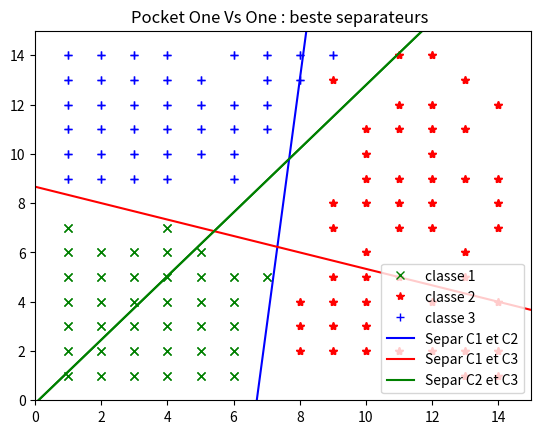

Generate this figure with matplotlib:
import numpy as np
import matplotlib.pyplot as plt




#---------------------------data-----------------------------------------------#
data = [
     [1, 1, 1], [1, 2, 1], [1, 3, 1], [2, 1, 1], [2, 3, 1], [1, 5, 1], [3, 5, 1], 
     [4, 1, 1], [4, 4, 1], [2, 5, 1], [3, 2, 1], [3, 3, 1], [5, 2, 1], [6, 1, 1], 
     [3, 1, 1], [2, 2, 1], [4, 2, 1], [4, 3, 1], [1, 4, 1], [1, 6, 1], [2, 6, 1],
     [3, 6, 1], [4, 6, 1], [4, 5, 1], [5, 4, 1], [3, 4, 1], [2, 4, 1], [5, 3, 1],
     [5, 1, 1], [5, 3, 1], [5, 5, 1], [5, 6, 1], [6, 2, 1], [6, 3, 1], [6, 5, 1],
     [6, 4, 1], [1, 7, 1], [7, 5, 1], [4, 7, 1],  
     
     [11, 5,  2], [12, 4,  2], [12, 7,  2], [13, 6,  2], [9, 7,  2], [10, 8, 2], [10, 9,  2],
     [11, 8,  2], [13, 9,  2], [11, 9,  2], [11, 11, 2], [14, 8, 2], [9, 8,  2], [14, 9,  2],
     [8, 2,   2], [8, 3,   2], [9,  3,  2], [12, 2,  2], [10, 3, 2], [14, 4, 2], [8, 4,   2],
     [12, 8,  2], [10, 5, 2 ], [12, 12, 2], [13, 11, 2], [11, 12, 2],[12, 14, 2],[9, 13,  2],
     [10, 2,  2], [9, 2,   2], [9,  4,  2], [9, 5,   2], [10, 4,  2],[10, 6,  2],[11, 2,  2],
     [13, 2,  2], [14, 2,  2], [14, 1,  2], [13, 1,  2], [11, 14, 2],[13, 5,  2],[10, 10, 2],
     [10, 11, 2], [12, 9,  2], [12, 10, 2], [12, 11, 2], [11, 7,  2],[14, 7,  2],[13, 13, 2],
     [14, 12, 2],

     [5, 10,  3], [1, 11,  3], [1, 12,  3], [2, 9,   3], [2, 10, 3], [1, 9,  3], [2, 11,  3], 
     [4, 12,  3], [4, 14,  3], [4, 9,   3], [4, 10,  3], [3, 9,  3], [5, 11, 3], [6, 14,  3],
     [1, 10,  3], [1, 13,  3], [1, 14,  3], [2, 12,  3], [2, 13, 3], [2, 14, 3], [3, 10,  3],
     [3, 11,  3], [3, 12,  3], [3, 14,  3], [4, 11,  3], [5, 13, 3], [6, 12, 3], [5, 12,  3], 
     [6,  9,  3], [6, 8,   3], [6, 11,  3], [9, 14,  3], [7, 11,  3],[7, 12, 3], [8, 13, 3], 
     [7, 13,  3], [7, 14,  3], [8, 14,  3], [3, 13,  3], [4, 13, 3]
     ]

#---------------data sous dictionaire juste pour le plot----------------------#
data_dict = {
    #'keys' : 'values',
    
    #-----classe 1
    '1, 1':'1', '1, 2':'1', '1, 3':'1', '2, 1':'1', '2, 3':'1', '1, 5':'1', '3, 5':'1', 
    '4, 1':'1', '4, 4':'1', '2, 5':'1', '3, 2':'1', '3, 3':'1', '5, 2':'1', '6, 1':'1', 
    '3, 1':'1', '2, 2':'1', '4, 2':'1', '4, 3':'1', '1, 4':'1', '1, 6':'1', '2, 6':'1', 
    '3, 6':'1', '4, 6':'1', '4, 5':'1', '5, 4':'1', '3, 4':'1', '2, 4':'1', '5, 3':'1', 
    '5, 1':'1', '5, 3':'1', '5, 5':'1', '5, 6':'1', '6, 2':'1', '6, 3':'1', '6, 5':'1',
    '6, 4':'1', '1, 7':'1', '7, 5':'1', '4, 7':'1',  
    #-----classe 2
    '11, 5':'2', '12, 4':'2', '12, 7':'2' , '13, 6' :'2', '9, 7'  :'2', '10, 8':'2', '10, 9':'2',
    '11, 8':'2', '13, 9':'2', '11, 9':'2' , '11, 11':'2', '14, 8' :'2', '9, 8' :'2', '14, 9':'2',
    '8, 2' :'2', '8, 3' :'2', '9, 3' :'2' , '12, 2' :'2', '10, 3' :'2', '14, 4':'2', '8, 4' :'2',
    '12, 8':'2', '10, 5':'2', '12,12': '2', '13, 11':'2', '11, 12':'2', '12,14':'2', '9, 13':'2',
    '10, 2':'2', '9,  2':'2',  '9, 4': '2', '9,  5' :'2', '10, 4' :'2', '10, 6':'2', '11, 2':'2',
    '13, 2':'2', '14, 2':'2', '14, 1': '2', '13, 1' :'2', '11, 14':'2', '13, 5':'2', '10, 10':'2',
    '10, 11':'2', '12, 9':'2', '12, 10':'2', '12, 11':'2', '11, 7':'2', '14, 7':'2', '13, 13':'2',
    '14, 12':'2',

    #-----classe 3
    '5, 10':'3', '1, 11':'3', '1, 12':'3', '2, 9' :'3', '2, 10':'3', '1, 9' :'3', '2, 11':'3', 
    '4, 12':'3', '4, 14':'3', '4, 9' :'3', '4, 10':'3', '3, 9' :'3', '5, 11':'3', '6, 14':'3',
    '1, 10':'3', '1, 13':'3', '1, 14':'3', '2, 12':'3', '2, 13':'3', '2, 14':'3', '3, 10':'3',
    '3, 11':'3', '3, 12':'3', '3, 14':'3', '4, 11':'3', '5, 13':'3', '6, 12':'3', '5, 12':'3',
    '6, 9' :'3', '6, 10':'3', '6, 11':'3', '9, 14':'3', '7, 11':'3', '7, 12':'3', '8, 13':'3', 
    '7, 13':'3', '7, 14':'3', '8, 14':'3', '3, 13':'3', '4, 13':'3'
}

#---------------------fonction pour visualise---------------------------------#
def get_point(data, label):
    x_coords = [float(point.split(",")[0])for point in data.keys() if data[point] == label]
    y_coords = [float(point.split(",")[1])for point in data.keys() if data[point] == label]
    return x_coords, y_coords


#---------------------la visualisation de data--------------------------------#plt.ion()
'''
plt.title('graphe des points')
plt.grid(False)#plot a grid
plt.xlim(0, 15)
plt.ylim(0, 15)

#-----------------plot des points vert------------------------#
x_coords, y_coords = get_point(data_dict, '1')
plt.plot(x_coords, y_coords, 'gx')
#---------------plot des points rouge-------------------------#
x_coords, y_coords = get_point(data_dict, '2')
plt.plot(x_coords, y_coords, 'r*')
#---------------plot des points blue-------------------------#
x_coords, y_coords = get_point(data_dict, '3')
plt.plot(x_coords, y_coords, 'b+')

plt.show()
'''


#-----------------------------loss function-----------------------------------#
def lossfunction(poid, x):
    som = 0
    for i in range(len(x)):
        if ( np.sign(np.dot(np.transpose(poid), np.array([x[i][0], x[i][1], 1])))  != x[i][2] ):
            som = som + 1
    
    return som /len(x)

  
#------------------------Algorithme de Pocket----------------------------------#
def PocketOneVsOne(w0, x, alpha, col, t_max = 200):
    plt.ion()
    compteur = 0
    ws = w0
    t = np.linspace(0, 15, 2)
    for k in range(len(x)):
        if np.sign(np.dot(np.transpose(ws),np.array([x[k][0],x[k][1], 1]))) != x[k][2] :
            ws = ws + x[k][2] * (np.array([x[k][0], x[k][1], 1])) 
           
    lossfuncWs = lossfunction(ws, x)

    wt = [0, 0, 1]
    for i in range(0, t_max):
        for j in range(len(x)):
            if np.sign(np.dot(np.transpose(wt), np.array([x[j][0],x[j][1], 1]))) != x[j][2] :
                wt = wt + x[j][2] * (np.array([x[j][0], x[j][1], 1])) 
                compteur+=1
        #----evaluation de Ls(w(t)) 
        lsWt = lossfunction(wt, x)
        
        if(lsWt < lossfuncWs):
            ws = wt
            lossfuncWs = lossfunction(ws, x)
        #-------Plot de graphe------------------------------------------------#
            plt.clf() #clear figure
            #plt.title('graphe des points')
            plt.grid(False)#plot a grid
            plt.xlim(0, 16)
            plt.ylim(0, 16)
           
            if ( ws[1]!= 0 ):
                yt = (-ws[0]/ws[1])*t - ws[2]/ws[1]
            # else : 
            #     yt = (-x[i][2]/w[0])*t                 
                plt.plot(t, yt, color  = col)
           
            #-----------------plot des points vert------------------------#
            x_coords, y_coords = get_point(data_dict, '1')
            plt.plot(x_coords, y_coords, 'gx')
            #---------------plot des points rouge-------------------------#
            x_coords, y_coords = get_point(data_dict, '2')
            plt.plot(x_coords, y_coords, 'r*')
            #---------------plot des points blue-------------------------#
            x_coords, y_coords = get_point(data_dict, '3')
            plt.plot(x_coords, y_coords, 'b+')
    
            plt.pause(0.05)
            plt.show()
    #print('le nomber d itiration = ', compteur)
    return ws
       

#-----------------------------Algorithme One Vs One---------------------------#
def algorithmOvO(x):
    w1 = np.array([0, 0, 1])
    w2 = np.array([0, 0, 1])
    w3 = np.array([0, 0, 1])
    classe1 = []
    classe2 = []
    classe3 = []
    for i in range (len(x)):
        if(x[i][2]== 1 or x[i][2]== 2):
            if(x[i][2]== 1): #y = 1 en le remplace par -1
               classe1.append([x[i][0], x[i][1], -1])
            else: #c-a-d y = 2 en le remplase par 1
               classe1.append([x[i][0], x[i][1], 1])
               
        if(x[i][2]== 1 or x[i][2]== 3):
            if(x[i][2]== 1): #y = 1 en le remplace par -1
               classe2.append([x[i][0], x[i][1], -1])
            else: #c-a-d y = 3 en le remplase par 1
               classe2.append([x[i][0], x[i][1], 1])
               
        if(x[i][2]== 2 or x[i][2]== 3):
            if(x[i][2]== 2): #y = 2 en le remplace par -1
               classe3.append([x[i][0], x[i][1], -1])
            else: #c-a-d y = 3 en le remplase par 1
               classe3.append([x[i][0], x[i][1], 1])
         
    teta1 = PocketOneVsOne(w1, classe1, 0.0001, 'blue')
    teta2 = PocketOneVsOne(w2, classe2, 0.0001, 'red')
    teta3 = PocketOneVsOne(w3, classe3, 0.00001, 'green')
    # print('teta1 = ', teta1, '\nteta2 = ',teta2,'\nteta3 = ', teta3)
    
    plt.title('Pocket One Vs One : beste separateurs  ')
    plt.grid(False)#plot a grid
    plt.xlim(0, 15)
    plt.ylim(0, 15)
    #-----------------plot des points vert------------------------#
    x_coords, y_coords = get_point(data_dict, '1')
    plt.plot(x_coords, y_coords, 'gx', label='classe 1')

    #---------------plot des points rouge-------------------------#
    x_coords, y_coords = get_point(data_dict, '2')
    plt.plot(x_coords, y_coords, 'r*', label='classe 2')

    #---------------plot des points blue-------------------------#
    x_coords, y_coords = get_point(data_dict, '3')
    plt.plot(x_coords, y_coords, 'b+', label='classe 3')

    #---------------plot separateur 1 -----------------#
    t = np.linspace(0, 15, 2)
    if ( teta1[1]!= 0 ):
        y1 = (-teta1[0]/teta1[1])*t - teta1[2]/teta1[1]        
    else : 
        y1 = (-x[i][2]/teta1[0])*t
    #---------------plot 2 separateur 2----------------#
    if ( teta2[1]!= 0 ):
        y2 = (-teta2[0]/teta2[1])*t - teta2[2]/teta2[1]        
    else : 
        y2 = (-x[i][2]/teta2[0])*t
    #---------------plot 3 separateur 3-----------------#
    if ( teta3[1]!= 0 ):
        y3 = (-teta3[0]/teta3[1])*t - teta3[2]/teta3[1]
        #print(y3)
    else : 
        y3 = (-x[i][2]/teta3[0])*t 
               
    #-----------le plote des separateur finale---------------------------------#
    plt.plot(t, y1,color='blue', label ='Separ C1 et C2')
    plt.plot(t, y2,color='red',  label ='Separ C1 et C3')
    plt.plot(t, y3,color='green',label ='Separ C2 et C3')

    
    plt.legend(loc ="lower right")   
    plt.show()



#------------------------teste de l algorithme--------------------------------#
algorithmOvO(data)





